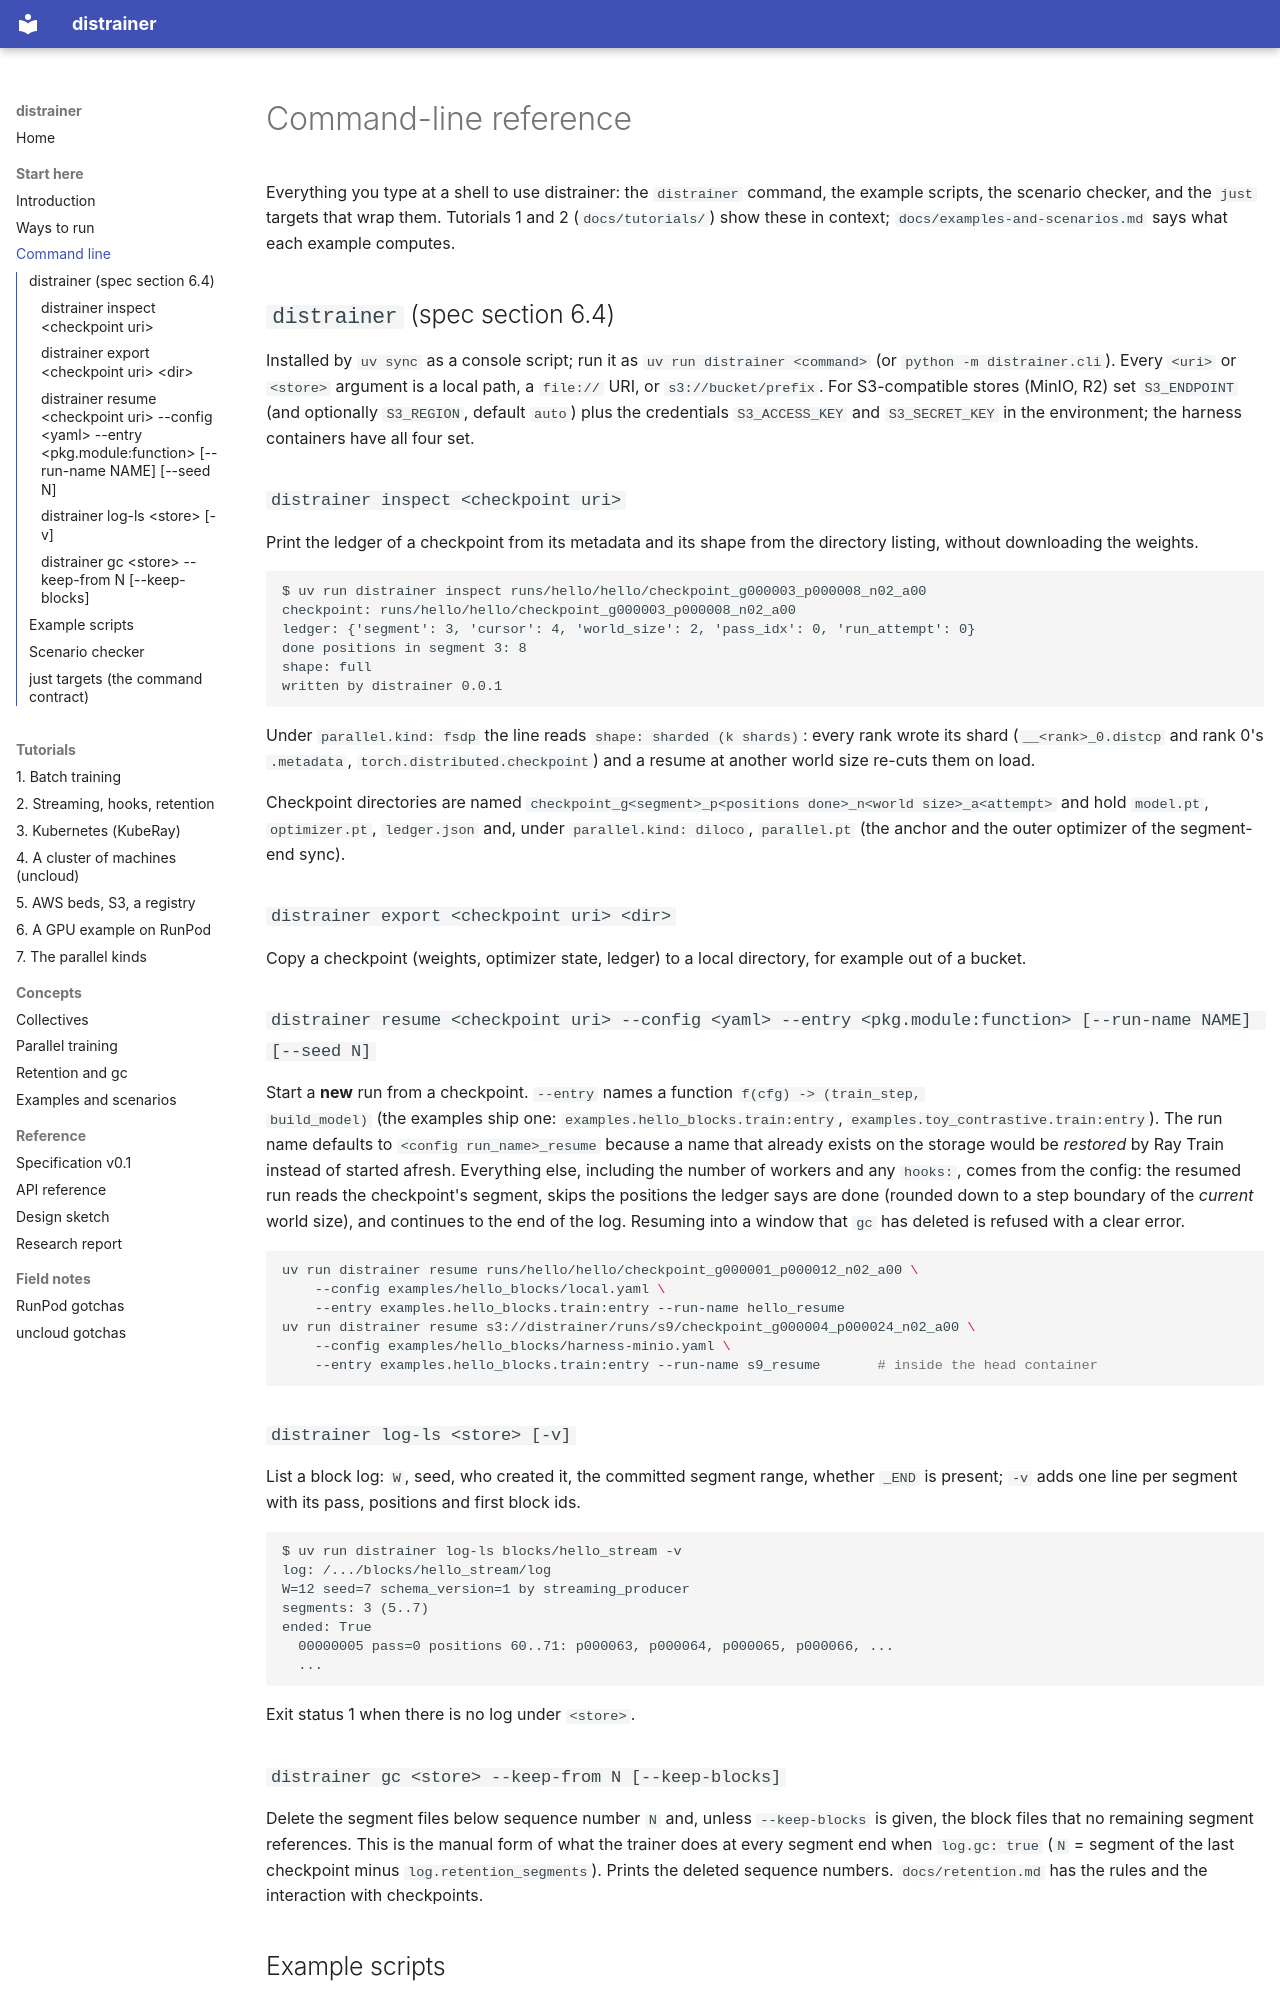

repository: rahuldave/distrainer · page: cli/index.html · generator: mkdocs

# Command-line reference

Everything you type at a shell to use distrainer: the `distrainer` command, the example scripts,
the scenario checker, and the `just` targets that wrap them. Tutorials 1 and 2
(`docs/tutorials/`) show these in context; `docs/examples-and-scenarios.md` says what each
example computes.

## `distrainer` (spec section 6.4)

Installed by `uv sync` as a console script; run it as `uv run distrainer <command>` (or
`python -m distrainer.cli`). Every `<uri>` or `<store>` argument is a local path, a `file://`
URI, or `s3://bucket/prefix`. For S3-compatible stores (MinIO, R2) set `S3_ENDPOINT` (and
optionally `S3_REGION`, default `auto`) plus the credentials `S3_ACCESS_KEY` and
`S3_SECRET_KEY` in the environment; the harness containers have all four set.

### `distrainer inspect <checkpoint uri>`

Print the ledger of a checkpoint from its metadata and its shape from the directory listing,
without downloading the weights.

```
$ uv run distrainer inspect runs/hello/hello/checkpoint_g000003_p000008_n02_a00
checkpoint: runs/hello/hello/checkpoint_g000003_p000008_n02_a00
ledger: {'segment': 3, 'cursor': 4, 'world_size': 2, 'pass_idx': 0, 'run_attempt': 0}
done positions in segment 3: 8
shape: full
written by distrainer 0.0.1
```

Under `parallel.kind: fsdp` the line reads `shape: sharded (k shards)`: every rank wrote its
shard (`__<rank>_0.distcp` and rank 0's `.metadata`, `torch.distributed.checkpoint`) and a
resume at another world size re-cuts them on load.

Checkpoint directories are named `checkpoint_g<segment>_p<positions done>_n<world size>_a<attempt>`
and hold `model.pt`, `optimizer.pt`, `ledger.json` and, under `parallel.kind: diloco`, `parallel.pt`
(the anchor and the outer optimizer of the segment-end sync).

### `distrainer export <checkpoint uri> <dir>`

Copy a checkpoint (weights, optimizer state, ledger) to a local directory, for example out of a
bucket.

### `distrainer resume <checkpoint uri> --config <yaml> --entry <pkg.module:function> [--run-name NAME] [--seed N]`

Start a **new** run from a checkpoint. `--entry` names a function `f(cfg) -> (train_step,
build_model)` (the examples ship one: `examples.hello_blocks.train:entry`,
`examples.toy_contrastive.train:entry`). The run name defaults to `<config run_name>_resume`
because a name that already exists on the storage would be *restored* by Ray Train instead of
started afresh. Everything else, including the number of workers and any `hooks:`, comes from
the config: the resumed run reads the checkpoint's segment, skips the positions the ledger says
are done (rounded down to a step boundary of the *current* world size), and continues to the end
of the log. Resuming into a window that `gc` has deleted is refused with a clear error.

```bash
uv run distrainer resume runs/hello/hello/checkpoint_g000001_p000012_n02_a00 \
    --config examples/hello_blocks/local.yaml \
    --entry examples.hello_blocks.train:entry --run-name hello_resume
uv run distrainer resume s3://distrainer/runs/s9/checkpoint_g000004_p000024_n02_a00 \
    --config examples/hello_blocks/harness-minio.yaml \
    --entry examples.hello_blocks.train:entry --run-name s9_resume       # inside the head container
```

### `distrainer log-ls <store> [-v]`

List a block log: `W`, seed, who created it, the committed segment range, whether `_END` is
present; `-v` adds one line per segment with its pass, positions and first block ids.

```
$ uv run distrainer log-ls blocks/hello_stream -v
log: /.../blocks/hello_stream/log
W=12 seed=7 schema_version=1 by streaming_producer
segments: 3 (5..7)
ended: True
  00000005 pass=0 positions 60..71: p000063, p000064, p000065, p000066, ...
  ...
```

Exit status 1 when there is no log under `<store>`.

### `distrainer gc <store> --keep-from N [--keep-blocks]`

Delete the segment files below sequence number `N` and, unless `--keep-blocks` is given, the
block files that no remaining segment references. This is the manual form of what the trainer
does at every segment end when `log.gc: true` (`N` = segment of the last checkpoint minus
`log.retention_segments`). Prints the deleted sequence numbers. `docs/retention.md` has the
rules and the interaction with checkpoints.
